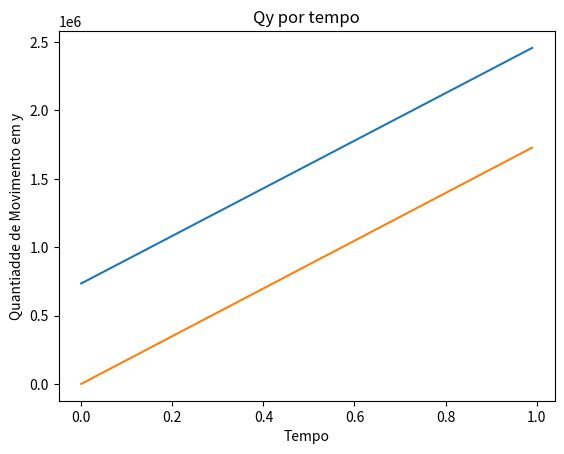

The script that saved this image:
#MODELO HULK 4
#Impulso Inicial

import math
from scipy.integrate import odeint
import numpy as np
import matplotlib.pyplot as plt

def Impulso(y,t):
        Qx = y[0]
        Qy = y[1]
        
        dQxdt = FRx 
        dQydt = FRy
       
        return[dQxdt,dQydt]
                          
# Condições do ambiente
g = 9.8                     # Gravidade

#Parâmetros Hulk
Fmuscular = 2458624.420     # Força Muscular do Hulk  
M = (Fmuscular/2)*(2**0.5)  # Força Muscular vezes sin(45)
m = 1100                    # Massa Hulk
deltaT = 1                  # Tempo de Impulso

# Força Peso
P = m*g

# Força Elástica
k = 10000                   # Constante da 'Mola'
x = 1.0                     # Varição de alturas
Felp = k*x
Felpx = Felp*math.cos((math.pi)/4) # em x
Felpy = Felp*math.sin((math.pi)/4) # em y

# Força de Atrito
u = 0.5                         # Coeficiente de atrito
N = m*g                         # Normal = Peso (plano reto)
Fat = u*N                       
d = 100                         # distância percorrida correndo (V0 = 0)
Vfat = ((2*d*(Fmuscular-Fat))/m)**0.5  # Velocidade final chegada com o atrito

# Forças Resultantes xy
FRy = M+Felpy                   # em y
V0y = FRy*deltaT/m              # velocidade inicial em y

FRx =(M + Felpx - Fat)          # em x
V0x = ((FRx)*deltaT + m*Vfat)/m # velocidade inicial em x

#Resolução Odeint

tempoI1 = np.arange(0,1,0.01)                                                           # Tempo de Durção do 1 Salto
y0 = [m*Vfat,0]              # Condições Iniciais
Imp1 = odeint(Impulso,y0,tempoI1)                                                        # Resolução Odeint

plt.plot(tempoI1,Imp1[:,0],)
plt.xlabel("Tempo")
plt.ylabel("Quantiadde de Movimento em x")
plt.title("Qx por tempo")
plt.show()


plt.plot(tempoI1,Imp1[:,1],)
plt.xlabel("Tempo")
plt.ylabel("Quantiadde de Movimento em y")
plt.title("Qy por tempo")
plt.show()

